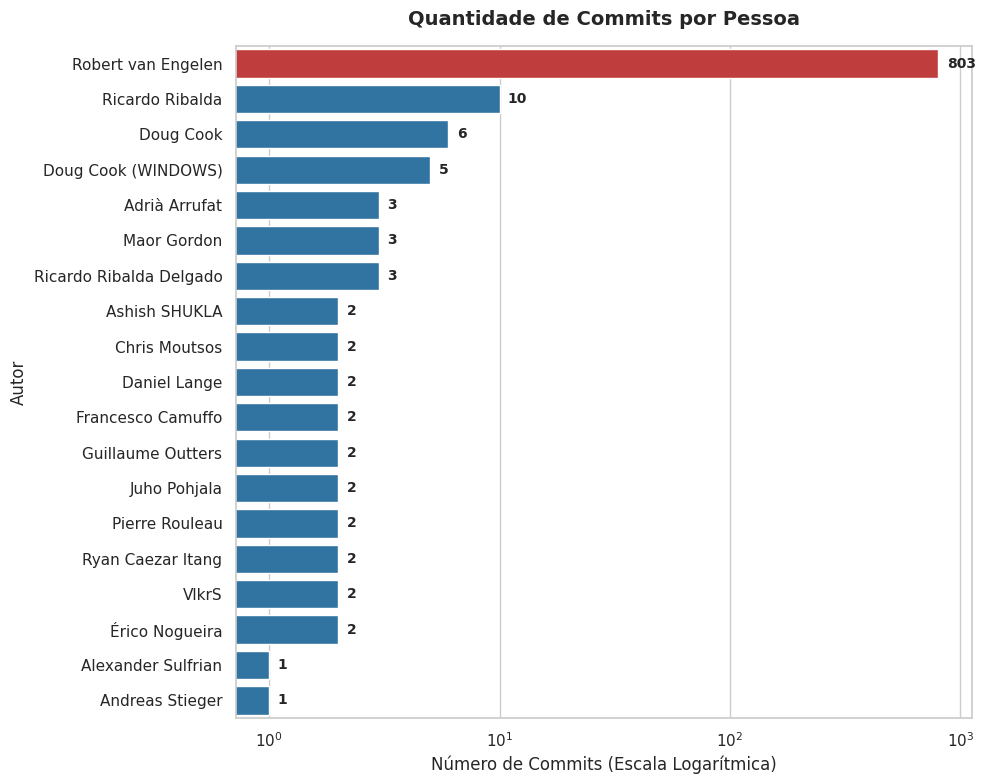

The script that saved this image:
import pandas as pd
import matplotlib.pyplot as plt
import seaborn as sns

# 1. Dados em texto bruto
raw_data = """
803 Robert van Engelen
10 Ricardo Ribalda
6 Doug Cook
5 Doug Cook (WINDOWS)
3 Adrià Arrufat
3 Maor Gordon
3 Ricardo Ribalda Delgado
2 Ashish SHUKLA
2 Chris Moutsos
2 Daniel Lange
2 Francesco Camuffo
2 Guillaume Outters
2 Juho Pohjala
2 Pierre Rouleau
2 Ryan Caezar Itang
2 VlkrS
2 Érico Nogueira
1 Alexander Sulfrian
1 Andreas Stieger
"""

# 2. Processamento do texto para um DataFrame
data = []
for line in raw_data.strip().split('\n'):
    parts = line.strip().split(' ', 1)
    commits = int(parts[0])
    author = parts[1]
    data.append({'Autor': author, 'Commits': commits})

df = pd.DataFrame(data)

# 3. Configuração do gráfico
plt.figure(figsize=(10, 8))
sns.set_theme(style="whitegrid")

# Destaca o maior contribuidor com uma cor diferente
colors = ['#d62728' if c == df['Commits'].max() else '#1f77b4' for c in df['Commits']]

# Gráfico de barras horizontais
ax = sns.barplot(data=df, x='Commits', y='Autor', palette=colors)

# Usando escala logarítmica para lidar com o grande outlier (803 vs 12)
plt.xscale('log')

# Títulos e rótulos
plt.title('Quantidade de Commits por Pessoa', fontsize=14, fontweight='bold', pad=15)
plt.xlabel('Número de Commits (Escala Logarítmica)', fontsize=12)
plt.ylabel('Autor', fontsize=12)

# Adiciona os valores numéricos ao lado de cada barra
for p in ax.patches:
    width = p.get_width()
    if width > 0:
        ax.annotate(f'{int(width)}',
                    (width, p.get_y() + p.get_height() / 2.),
                    ha='left', va='center',
                    xytext=(6, 0),
                    textcoords='offset points',
                    fontsize=10, fontweight='bold')

plt.tight_layout()
plt.savefig('grafico_commits.png', dpi=300)
# Exibe o gráfico
plt.show()
